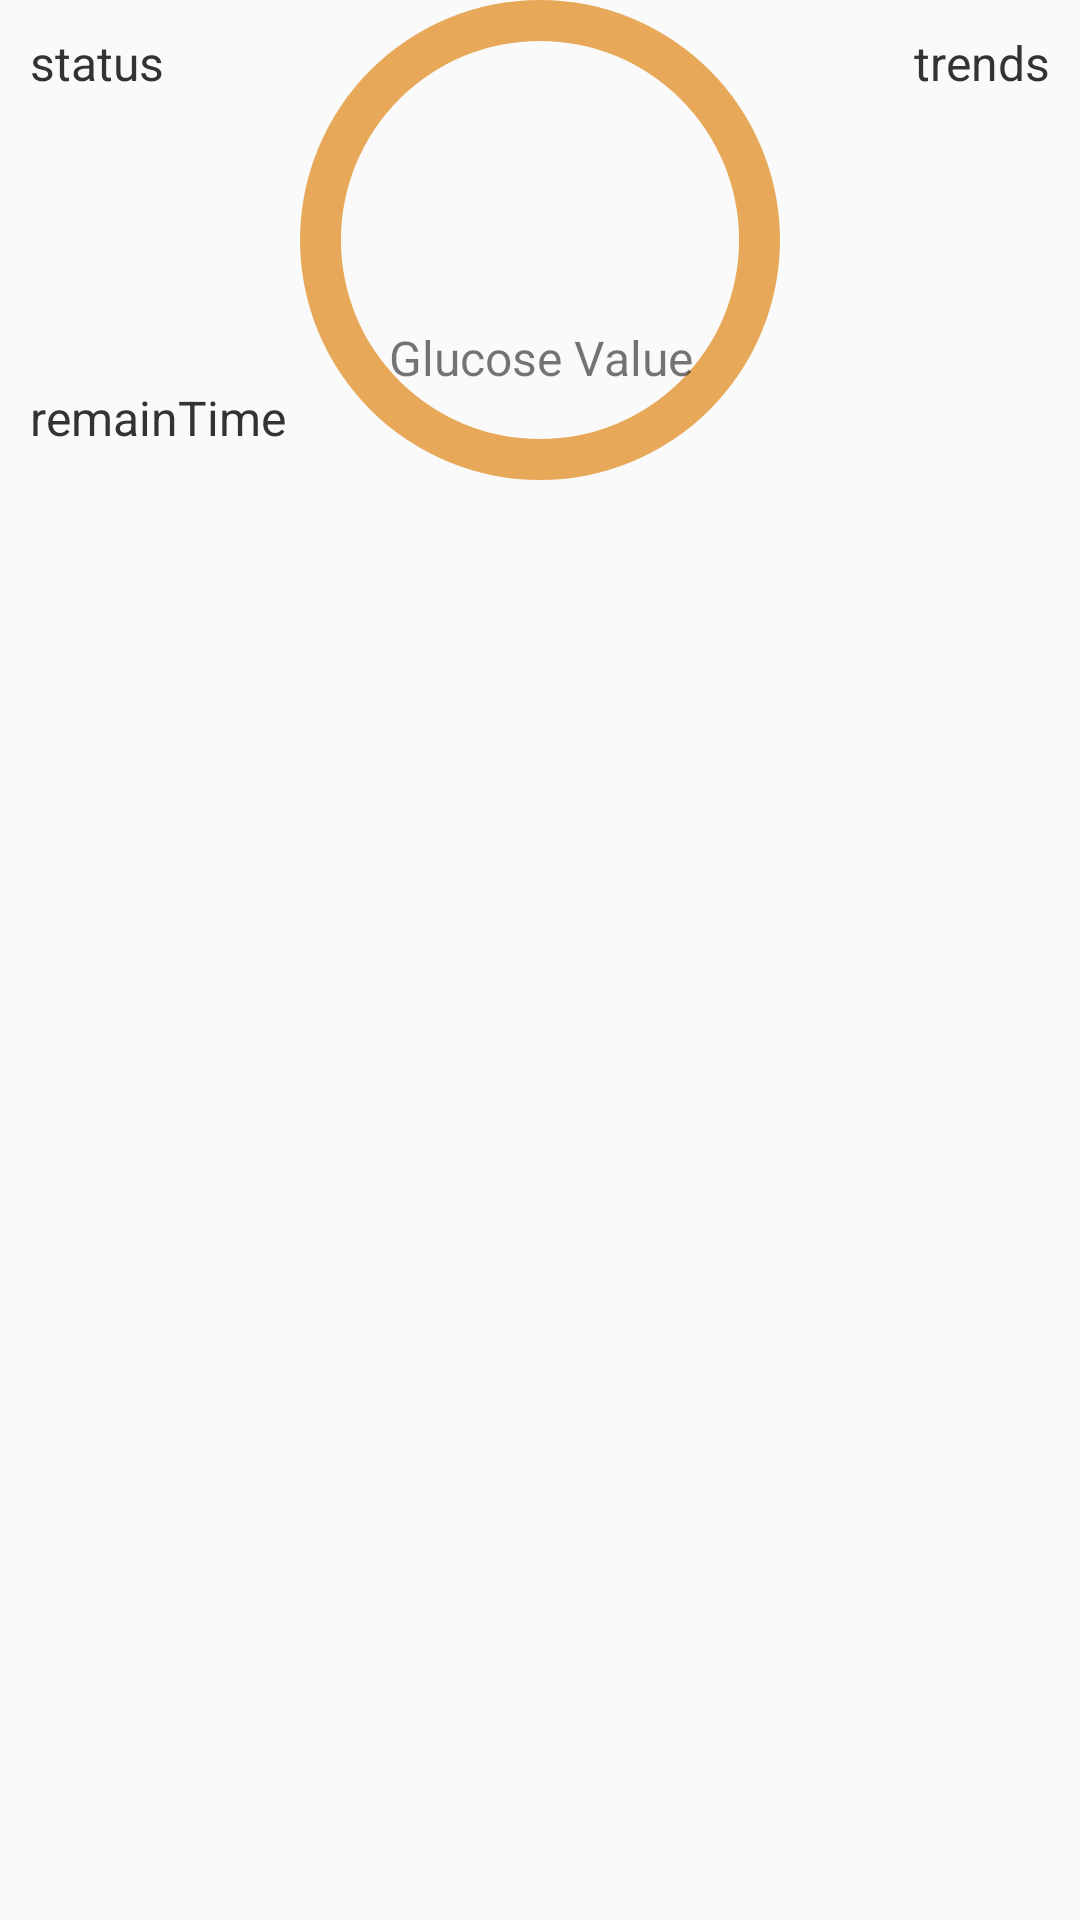

Here is an Android app screen rendered from its layout file. Give the layout XML and the strings, colors and styles it references.
<!-- AndroidManifest.xml: application theme Theme.AppCompat.Light -->
<!-- res/layout/frag_glucose_panel.xml -->
<?xml version="1.0" encoding="utf-8"?>
<LinearLayout xmlns:android="http://schemas.android.com/apk/res/android"
    xmlns:tools="http://schemas.android.com/tools"
    android:layout_width="match_parent"
    android:layout_height="match_parent"
    android:orientation="vertical">


    <RelativeLayout
        android:layout_width="match_parent"
        android:layout_height="160dp">

        <ImageView
            android:layout_width="wrap_content"
            android:layout_height="wrap_content"
            android:layout_centerInParent="true"
            android:src="@drawable/bg_glucose" />

        <TextView
            android:id="@+id/txt_time"
            android:layout_width="wrap_content"
            android:layout_height="wrap_content"
            android:layout_centerHorizontal="true"
            android:layout_marginTop="32dp"
            android:textSize="16sp" />

        <TextView
            android:id="@+id/txt_glucose"
            android:layout_width="match_parent"
            android:layout_height="wrap_content"
            android:layout_centerInParent="true"
            android:gravity="center"
            android:textColor="#000"
            android:textSize="50sp"
            android:textStyle="bold"
            tools:text="30" />

        <TextView
            android:layout_width="match_parent"
            android:layout_height="wrap_content"
            android:layout_alignParentBottom="true"
            android:layout_centerInParent="true"
            android:layout_marginBottom="30dp"
            android:gravity="center"
            android:text="Glucose Value"
            android:textSize="16sp" />


        <TextView
            android:id="@+id/txt_state"
            android:layout_width="wrap_content"
            android:layout_height="wrap_content"
            android:padding="10dp"
            android:text="status"
            android:textColor="#333"
            android:textSize="16sp" />

        <TextView
            android:id="@+id/txt_trend"
            android:layout_width="wrap_content"
            android:layout_height="wrap_content"
            android:layout_alignParentRight="true"
            android:padding="10dp"
            android:text="trends"
            android:textColor="#333"
            android:textSize="16sp" />

        <TextView
            android:id="@+id/txt_remain_time"
            android:layout_width="wrap_content"
            android:layout_height="wrap_content"
            android:layout_alignParentBottom="true"
            android:padding="10dp"
            android:text="remainTime"
            android:textColor="#333"
            android:textSize="16sp" />
    </RelativeLayout>




</LinearLayout>
<!-- resources referenced by this layout -->
<resources>
  <!-- drawable bg_glucose (drawable) -->
  <vector xmlns:android="http://schemas.android.com/apk/res/android"
      android:width="312dp"
      android:height="312dp"
      android:viewportWidth="312"
      android:viewportHeight="312">
      <path
          android:pathData="M312,156a156,156 0,1 1,-156 -156A156,156 0,0 1,312 156ZM26.6,156a129.4,129.4 0,1 0,129.4 -129.41A129.4,129.4 0,0 0,26.6 156Z"
          android:fillColor="#E7A959"/>
  </vector>
</resources>
